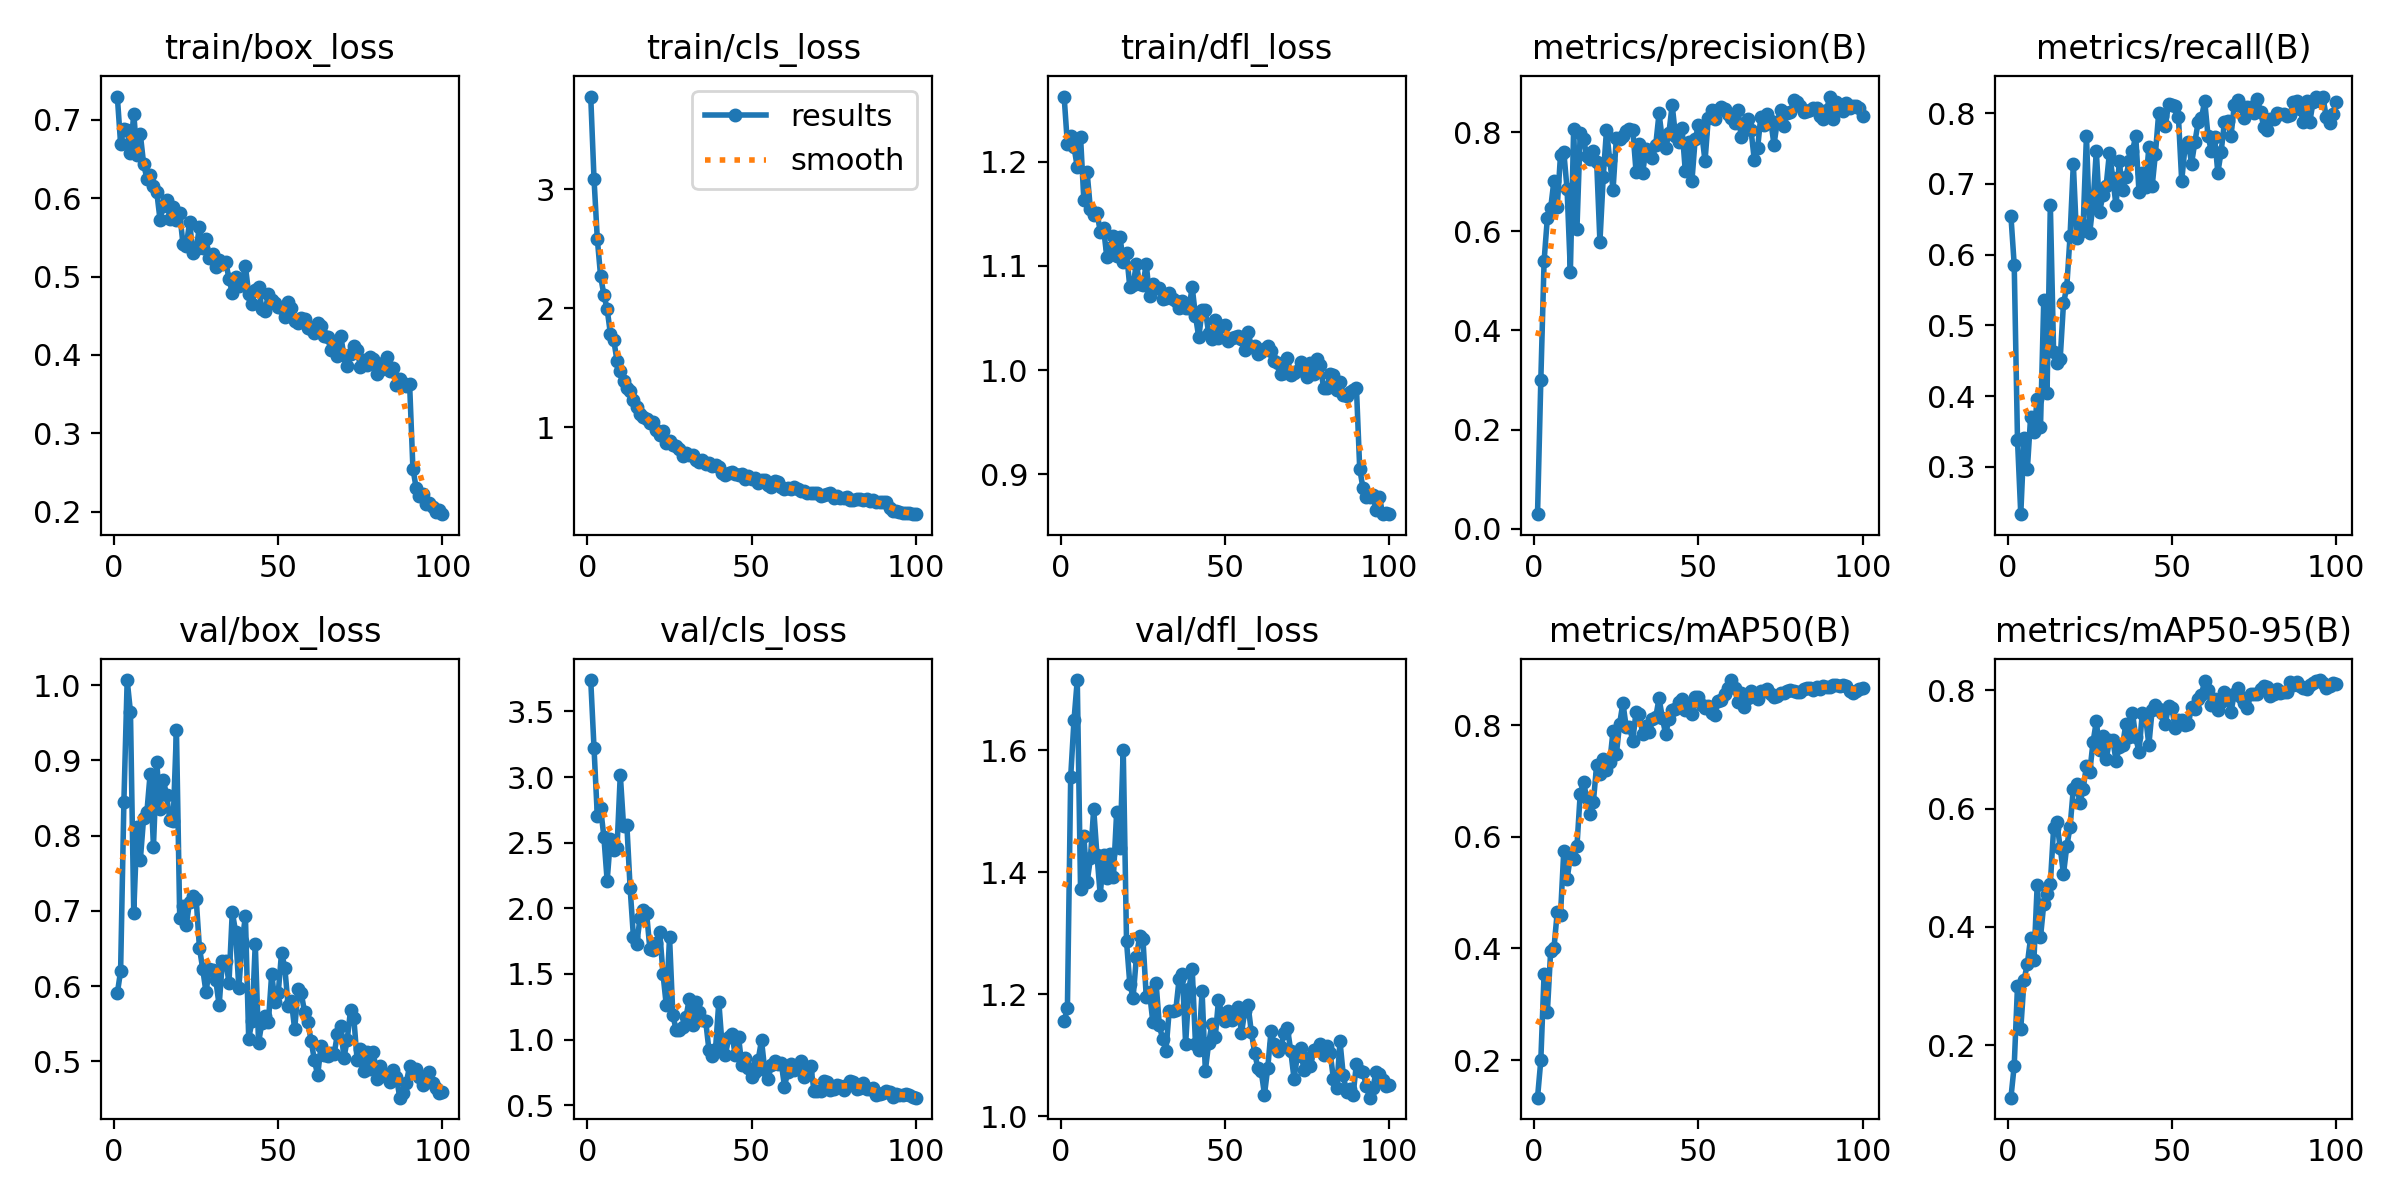

The data file committed next to this chart (first rows):
epoch, train/box_loss, train/cls_loss, train/dfl_loss, metrics/precision(B), metrics/recall(B), metrics/mAP50(B), metrics/mAP50-95(B), val/box_loss, val/cls_loss, val/dfl_loss, lr/pg0, lr/pg1, lr/pg2
1, 0.7298, 3.78, 1.263, 0.0292, 0.6545, 0.1326, 0.1113, 0.5905, 3.739, 1.156, 0.0001056, 0.0001056, 0.0001056
2, 0.6694, 3.089, 1.217, 0.2991, 0.5855, 0.1994, 0.1654, 0.62, 3.223, 1.177, 0.0002147, 0.0002147, 0.0002147
3, 0.6879, 2.585, 1.225, 0.5404, 0.3378, 0.355, 0.2996, 0.845, 2.707, 1.556, 0.0003215, 0.0003215, 0.0003215
4, 0.6868, 2.271, 1.214, 0.6276, 0.233, 0.2864, 0.2281, 1.007, 2.763, 1.649, 0.0004262, 0.0004262, 0.0004262
5, 0.6582, 2.113, 1.195, 0.6467, 0.3405, 0.3955, 0.3104, 0.964, 2.547, 1.715, 0.0005286, 0.0005286, 0.0005286
6, 0.708, 1.991, 1.224, 0.7023, 0.2962, 0.4003, 0.3377, 0.6975, 2.21, 1.372, 0.0005285, 0.0005285, 0.0005285
7, 0.6548, 1.784, 1.163, 0.6492, 0.3709, 0.4651, 0.3819, 0.8113, 2.53, 1.459, 0.0005285, 0.0005285, 0.0005285
8, 0.6816, 1.734, 1.19, 0.7547, 0.3492, 0.4604, 0.3436, 0.7675, 2.446, 1.383, 0.000523, 0.000523, 0.000523
9, 0.6443, 1.557, 1.155, 0.7601, 0.3953, 0.5752, 0.4712, 0.823, 2.457, 1.422, 0.0005175, 0.0005175, 0.0005175
10, 0.6249, 1.472, 1.149, 0.685, 0.356, 0.5237, 0.3823, 0.8312, 3.019, 1.504, 0.000512, 0.000512, 0.000512
11, 0.6303, 1.391, 1.151, 0.5189, 0.5355, 0.5655, 0.4388, 0.8823, 2.626, 1.428, 0.0005065, 0.0005065, 0.0005065
12, 0.6152, 1.328, 1.133, 0.8066, 0.4049, 0.5605, 0.4562, 0.7853, 2.636, 1.362, 0.000501, 0.000501, 0.000501
13, 0.6082, 1.305, 1.136, 0.6042, 0.6704, 0.583, 0.4733, 0.8982, 2.153, 1.429, 0.0004955, 0.0004955, 0.0004955
14, 0.5728, 1.225, 1.109, 0.7993, 0.4619, 0.6773, 0.5671, 0.8355, 1.783, 1.39, 0.0004899, 0.0004899, 0.0004899
15, 0.59, 1.166, 1.118, 0.7868, 0.4467, 0.698, 0.5768, 0.8744, 1.725, 1.43, 0.0004844, 0.0004844, 0.0004844
16, 0.5982, 1.113, 1.129, 0.7515, 0.4527, 0.669, 0.534, 0.8533, 1.925, 1.391, 0.0004789, 0.0004789, 0.0004789
17, 0.5736, 1.086, 1.11, 0.746, 0.5308, 0.6401, 0.4895, 0.8204, 1.99, 1.499, 0.0004734, 0.0004734, 0.0004734
18, 0.5888, 1.07, 1.128, 0.7622, 0.5542, 0.6624, 0.5361, 0.8188, 1.968, 1.44, 0.0004679, 0.0004679, 0.0004679
19, 0.5718, 1.038, 1.104, 0.7408, 0.6259, 0.7288, 0.5686, 0.9396, 1.693, 1.601, 0.0004624, 0.0004624, 0.0004624
20, 0.5808, 1.039, 1.113, 0.579, 0.7283, 0.7132, 0.6334, 0.6907, 1.682, 1.286, 0.0004569, 0.0004569, 0.0004569
21, 0.541, 0.9748, 1.08, 0.709, 0.6233, 0.7394, 0.6415, 0.706, 1.738, 1.217, 0.0004514, 0.0004514, 0.0004514
22, 0.5389, 0.9354, 1.082, 0.8044, 0.6323, 0.7192, 0.6089, 0.6812, 1.823, 1.194, 0.0004459, 0.0004459, 0.0004459
23, 0.57, 0.9704, 1.102, 0.7435, 0.6421, 0.7338, 0.6339, 0.7122, 1.502, 1.26, 0.0004404, 0.0004404, 0.0004404
24, 0.5297, 0.8674, 1.083, 0.6841, 0.7683, 0.79, 0.6728, 0.7202, 1.262, 1.295, 0.0004349, 0.0004349, 0.0004349
25, 0.5348, 0.88, 1.082, 0.7891, 0.631, 0.7479, 0.6618, 0.716, 1.779, 1.291, 0.0004294, 0.0004294, 0.0004294
26, 0.5636, 0.8468, 1.102, 0.7858, 0.6721, 0.8027, 0.7124, 0.6509, 1.188, 1.195, 0.0004239, 0.0004239, 0.0004239
27, 0.536, 0.8401, 1.071, 0.7918, 0.747, 0.8399, 0.7476, 0.6229, 1.075, 1.203, 0.0004184, 0.0004184, 0.0004184
28, 0.5476, 0.818, 1.083, 0.8021, 0.6607, 0.7968, 0.6986, 0.5918, 1.076, 1.155, 0.0004129, 0.0004129, 0.0004129
29, 0.5238, 0.7599, 1.079, 0.8057, 0.6836, 0.7968, 0.7227, 0.6226, 1.098, 1.218, 0.0004074, 0.0004074, 0.0004074
30, 0.5291, 0.7784, 1.078, 0.8054, 0.6974, 0.7725, 0.6837, 0.6212, 1.169, 1.149, 0.0004019, 0.0004019, 0.0004019
31, 0.5126, 0.7644, 1.069, 0.7203, 0.7442, 0.8244, 0.7153, 0.6074, 1.311, 1.126, 0.0003964, 0.0003964, 0.0003964
32, 0.521, 0.762, 1.069, 0.7758, 0.7082, 0.8194, 0.7166, 0.5743, 1.114, 1.107, 0.0003909, 0.0003909, 0.0003909
33, 0.5155, 0.7238, 1.074, 0.7173, 0.6695, 0.7845, 0.681, 0.6339, 1.284, 1.173, 0.0003854, 0.0003854, 0.0003854
34, 0.5191, 0.7066, 1.068, 0.7655, 0.7318, 0.7991, 0.7044, 0.6331, 1.21, 1.173, 0.0003799, 0.0003799, 0.0003799
35, 0.4971, 0.7234, 1.066, 0.7537, 0.6907, 0.7873, 0.7069, 0.6047, 1.152, 1.174, 0.0003744, 0.0003744, 0.0003744
36, 0.4789, 0.6876, 1.06, 0.7473, 0.7094, 0.8108, 0.7435, 0.6985, 1.143, 1.224, 0.0003688, 0.0003688, 0.0003688
37, 0.4996, 0.6943, 1.066, 0.7748, 0.7317, 0.8145, 0.7204, 0.6724, 0.9195, 1.232, 0.0003634, 0.0003634, 0.0003634
38, 0.4882, 0.6745, 1.06, 0.8379, 0.7463, 0.8485, 0.7624, 0.5972, 0.8779, 1.118, 0.0003578, 0.0003578, 0.0003578
39, 0.4936, 0.68, 1.06, 0.7851, 0.7675, 0.8134, 0.7205, 0.6595, 0.928, 1.209, 0.0003523, 0.0003523, 0.0003523
40, 0.5136, 0.6617, 1.079, 0.7676, 0.6883, 0.7842, 0.6956, 0.6926, 1.288, 1.241, 0.0003468, 0.0003468, 0.0003468
41, 0.4776, 0.6103, 1.052, 0.7984, 0.7155, 0.8107, 0.7618, 0.5303, 0.9551, 1.118, 0.0003413, 0.0003413, 0.0003413
42, 0.4654, 0.5942, 1.031, 0.8549, 0.6959, 0.828, 0.7553, 0.553, 0.8831, 1.109, 0.0003358, 0.0003358, 0.0003358
43, 0.4835, 0.6156, 1.057, 0.7929, 0.7519, 0.8286, 0.7076, 0.6564, 1.018, 1.205, 0.0003303, 0.0003303, 0.0003303
44, 0.487, 0.6185, 1.057, 0.7802, 0.6966, 0.8408, 0.7671, 0.5245, 1.039, 1.074, 0.0003248, 0.0003248, 0.0003248
45, 0.4589, 0.6061, 1.036, 0.8082, 0.7427, 0.8472, 0.7747, 0.5509, 0.8822, 1.119, 0.0003193, 0.0003193, 0.0003193
46, 0.4557, 0.5946, 1.03, 0.7207, 0.8006, 0.8277, 0.7689, 0.5597, 1.023, 1.151, 0.0003138, 0.0003138, 0.0003138
47, 0.4781, 0.6056, 1.048, 0.7807, 0.7964, 0.837, 0.7615, 0.5522, 0.8048, 1.129, 0.0003083, 0.0003083, 0.0003083
48, 0.4698, 0.5646, 1.031, 0.7006, 0.7823, 0.8204, 0.7429, 0.6165, 0.8577, 1.19, 0.0003028, 0.0003028, 0.0003028
49, 0.4661, 0.5878, 1.042, 0.7863, 0.8126, 0.8514, 0.7741, 0.5785, 0.782, 1.168, 0.0002973, 0.0002973, 0.0002973
50, 0.4612, 0.5654, 1.044, 0.8138, 0.8121, 0.8511, 0.771, 0.5911, 0.7161, 1.157, 0.0002918, 0.0002918, 0.0002918
51, 0.4605, 0.5731, 1.028, 0.798, 0.8097, 0.836, 0.7368, 0.6446, 0.7555, 1.172, 0.0002863, 0.0002863, 0.0002863
52, 0.4489, 0.5273, 1.031, 0.7416, 0.7946, 0.8317, 0.7499, 0.6242, 0.8477, 1.158, 0.0002808, 0.0002808, 0.0002808
53, 0.4679, 0.5523, 1.032, 0.829, 0.7042, 0.835, 0.7505, 0.574, 0.9948, 1.17, 0.0002753, 0.0002753, 0.0002753
54, 0.4598, 0.5517, 1.033, 0.8449, 0.7521, 0.8221, 0.7413, 0.5801, 0.7648, 1.179, 0.0002698, 0.0002698, 0.0002698
55, 0.4438, 0.5092, 1.03, 0.8265, 0.7587, 0.8175, 0.7424, 0.5423, 0.6991, 1.136, 0.0002643, 0.0002643, 0.0002643
56, 0.4413, 0.4951, 1.019, 0.8446, 0.7287, 0.8436, 0.7722, 0.5957, 0.81, 1.172, 0.0002588, 0.0002588, 0.0002588
57, 0.4473, 0.5463, 1.037, 0.8516, 0.7587, 0.8454, 0.7686, 0.5901, 0.8375, 1.182, 0.0002533, 0.0002533, 0.0002533
58, 0.4459, 0.538, 1.022, 0.8468, 0.7869, 0.8565, 0.785, 0.5662, 0.8121, 1.138, 0.0002477, 0.0002477, 0.0002477
59, 0.4343, 0.4961, 1.023, 0.8365, 0.7928, 0.8658, 0.7924, 0.5522, 0.8242, 1.104, 0.0002423, 0.0002423, 0.0002423
60, 0.4328, 0.4759, 1.015, 0.8289, 0.8172, 0.8809, 0.8163, 0.5274, 0.6425, 1.078, 0.0002367, 0.0002367, 0.0002367
... 40 more rows
